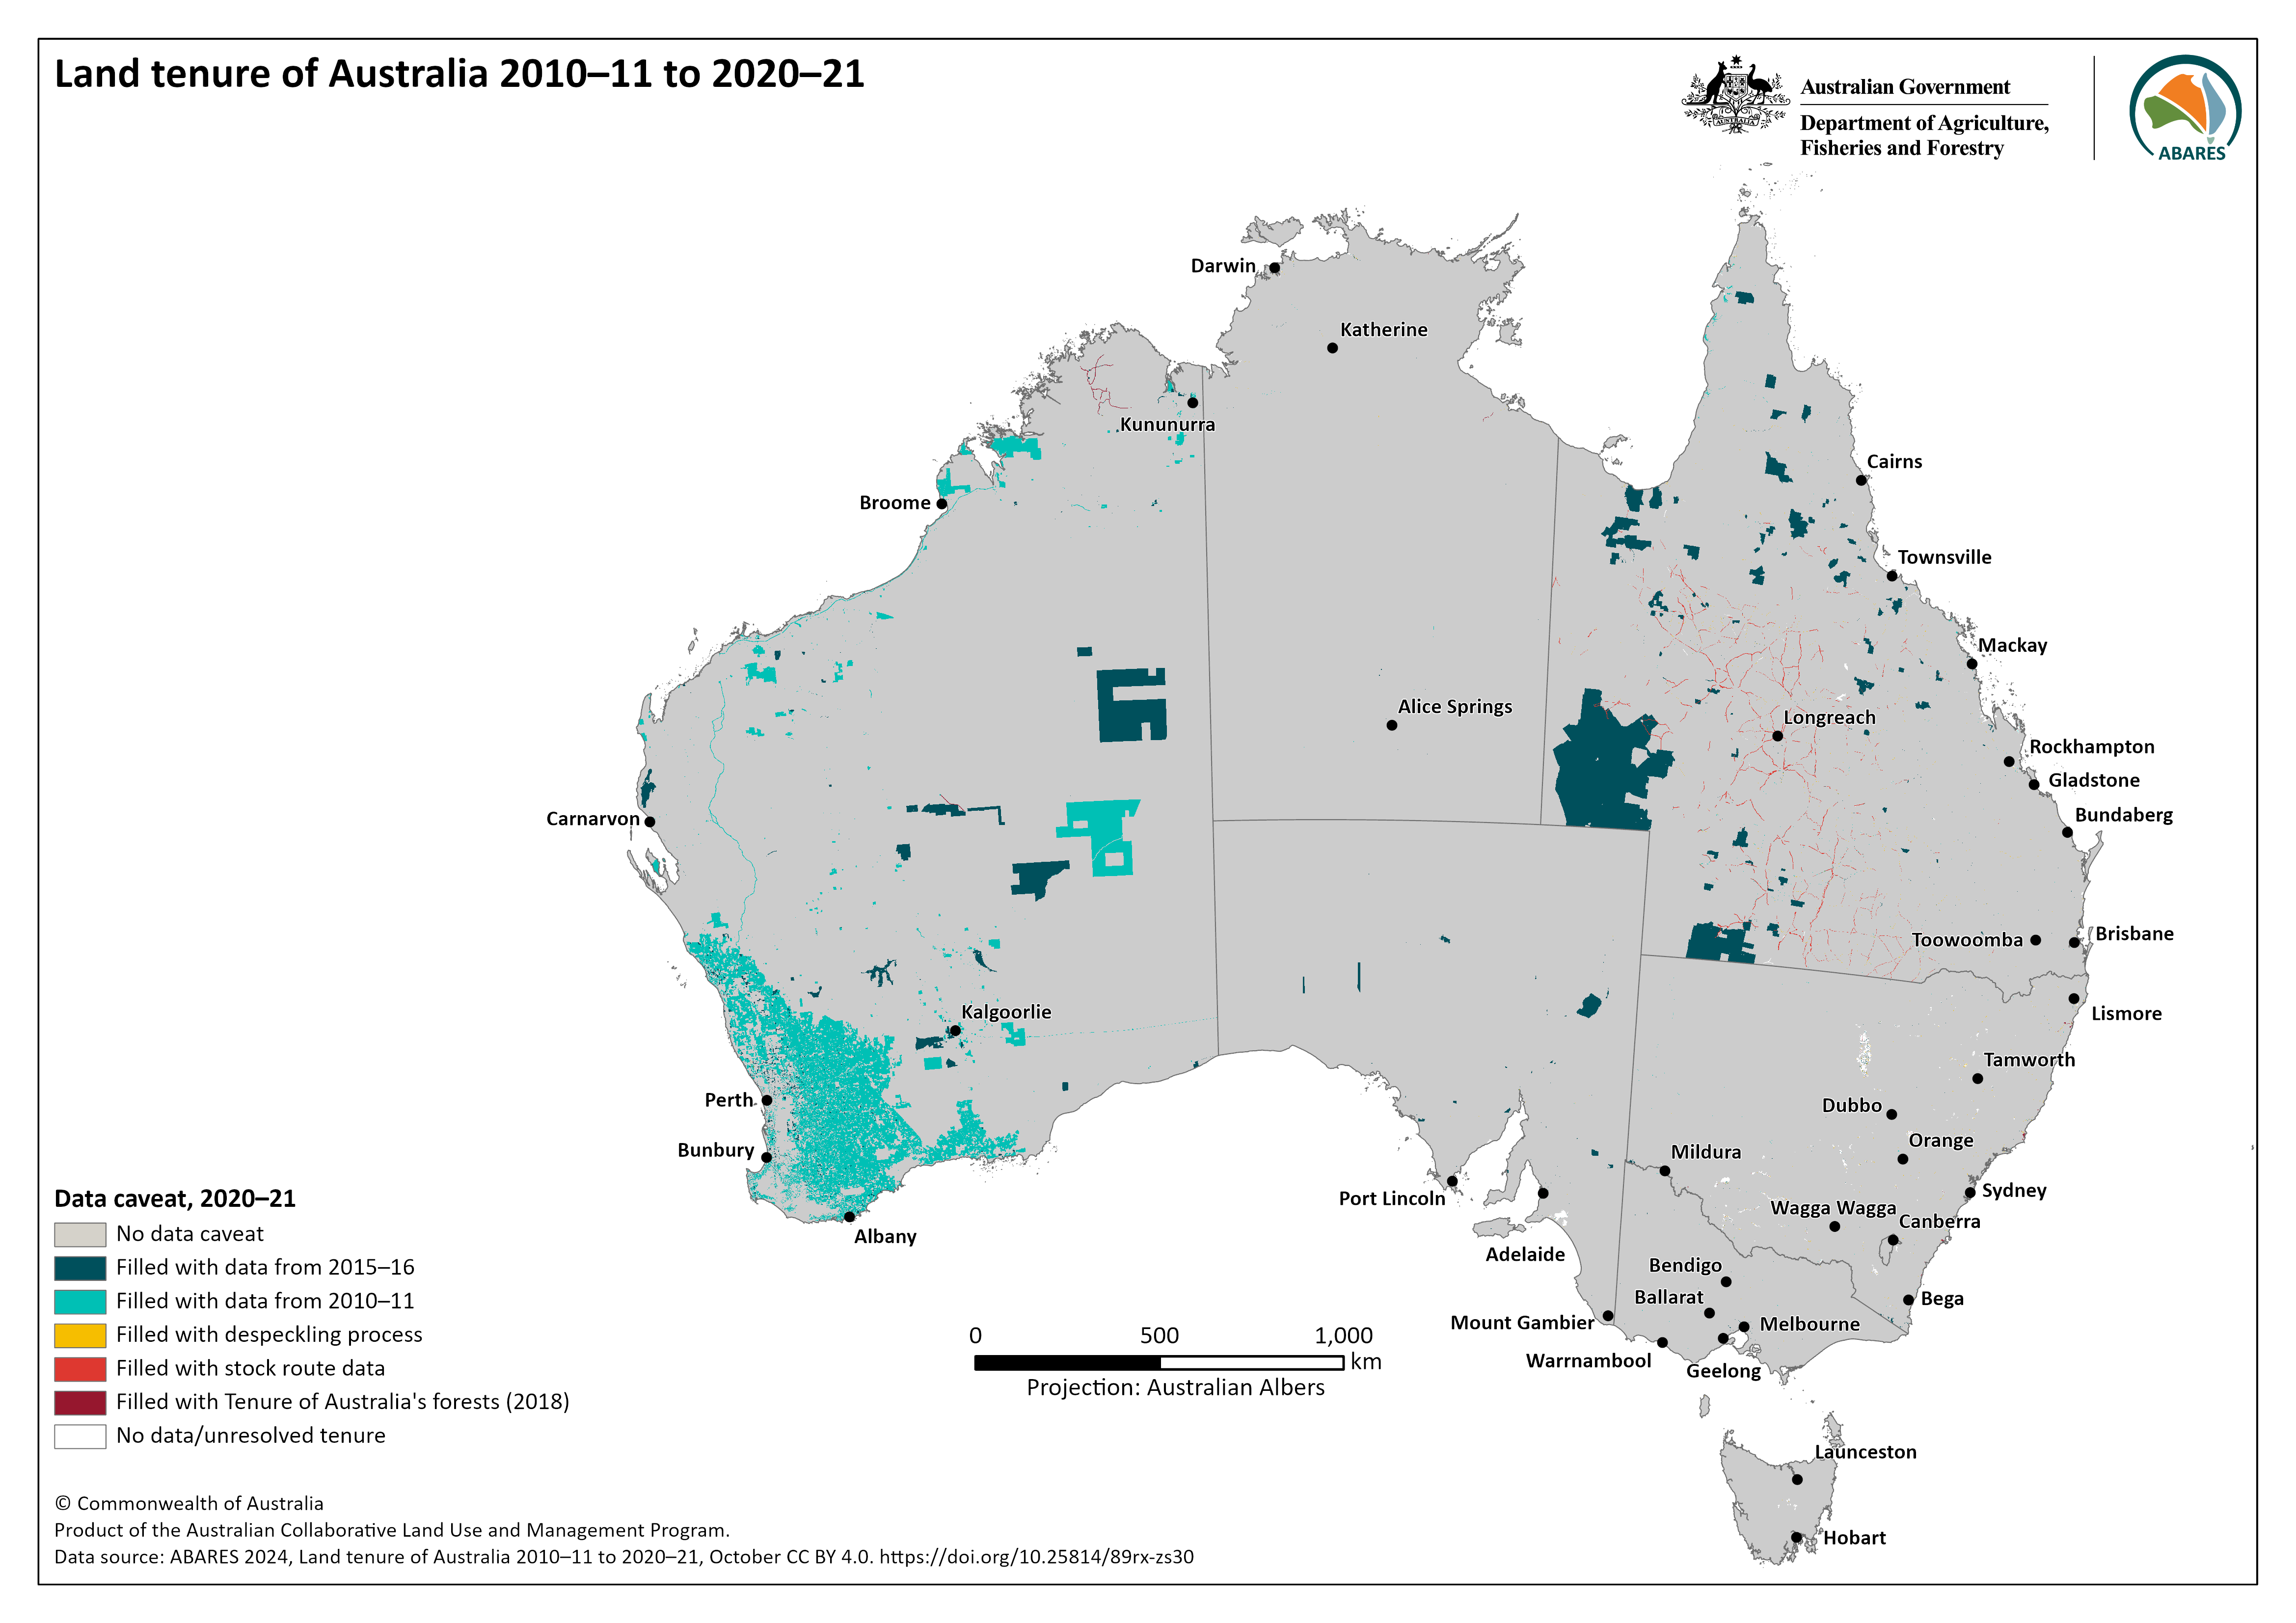

Data behind this chart, as committed beside it:
Value, Count, DC_DESC
-1, 148137899, Offshore
0, 170785, No data/unresolved
1, 135953107, No data caveat
2, 1255553, No data in 2020-21, filled with 2015-16 …
3, 4267536, No data in 2020-21, filled with 2010-11 …
4, 38680, No data in the 10 years prior or post, f…
5, 20127, No data in the 10 years prior or post, f…
6, 2340841, Updated lease with 2015-16 data
7, 96, Updated lease with 2010-11 data
8, 217096, No data in the 10 years prior or post, f…
